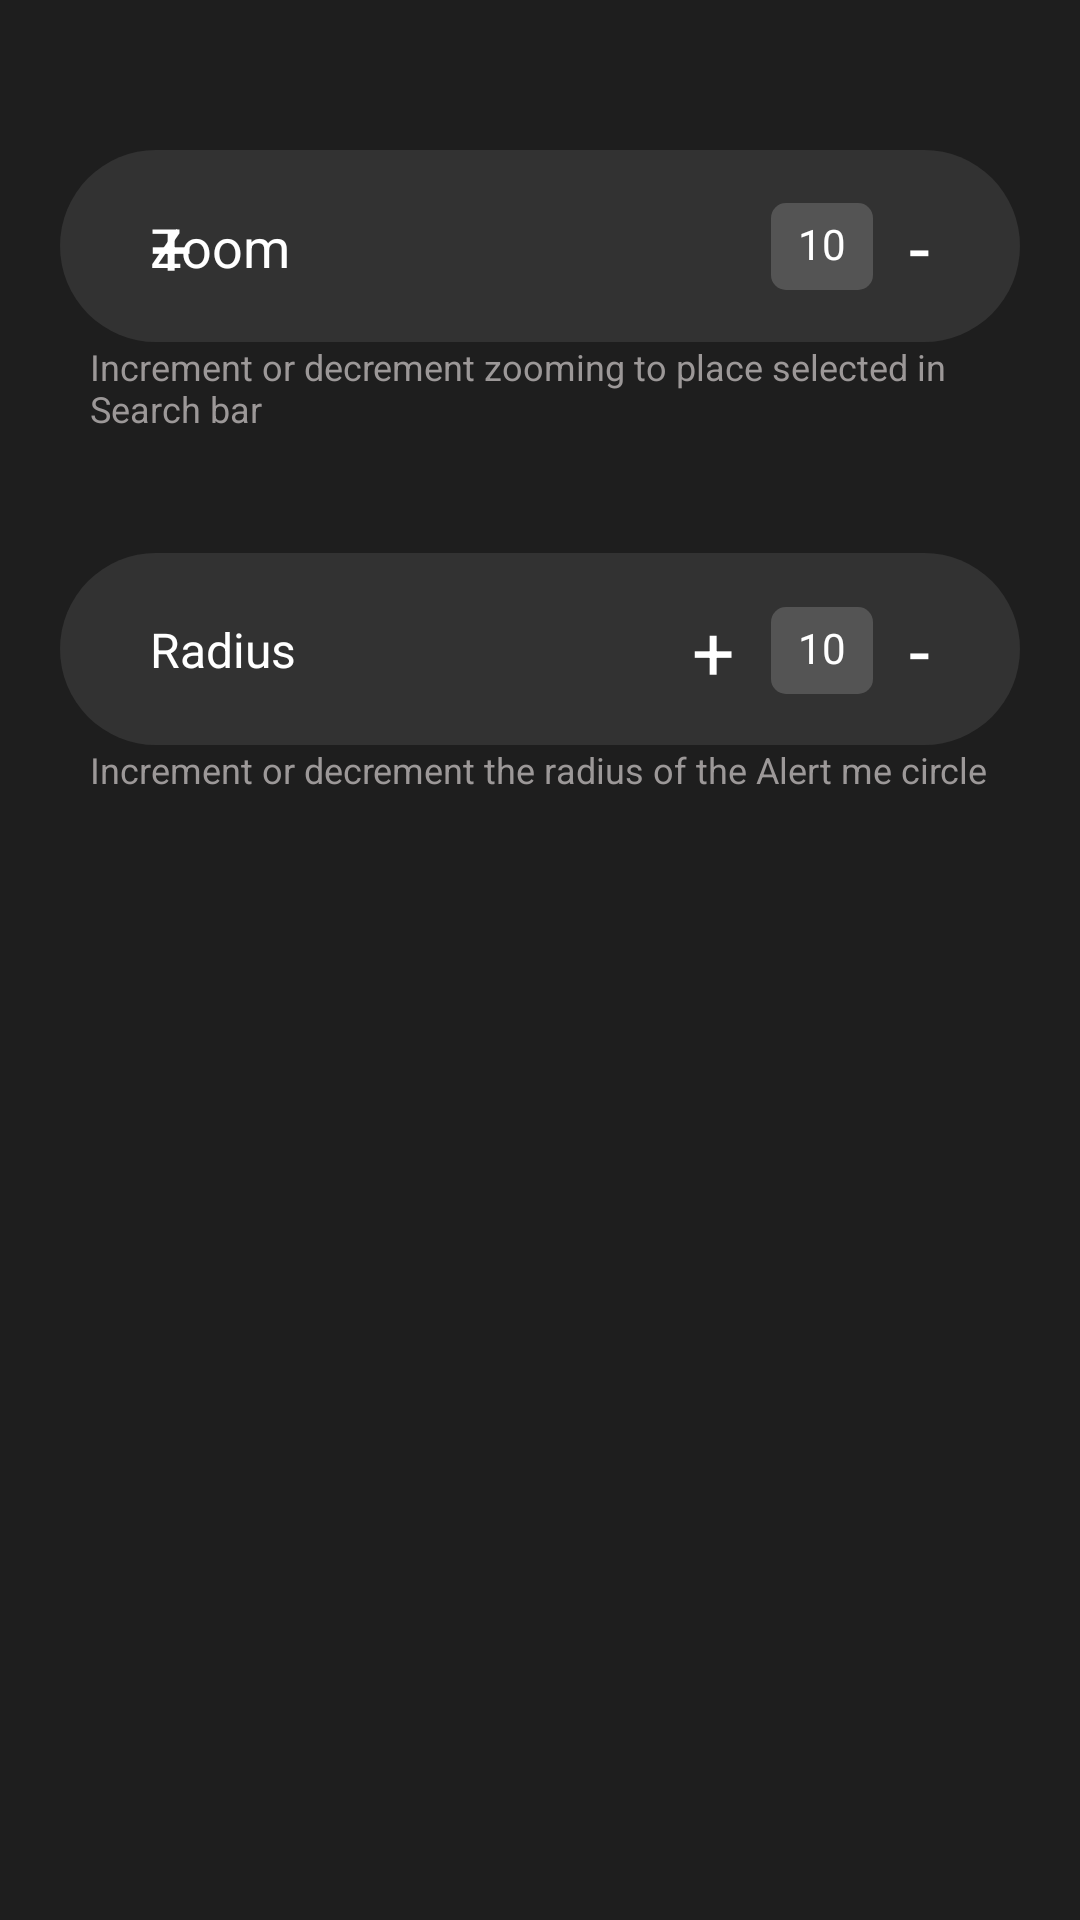

The Android layout XML behind this screen, and the referenced resources:
<!-- AndroidManifest.xml: application theme Theme.TrackForMe -->
<!-- res/layout/fragment_settings.xml -->
<?xml version="1.0" encoding="utf-8"?>
<androidx.constraintlayout.widget.ConstraintLayout xmlns:android="http://schemas.android.com/apk/res/android"
    xmlns:app="http://schemas.android.com/apk/res-auto"
    xmlns:tools="http://schemas.android.com/tools"
    android:layout_width="match_parent"
    android:layout_height="match_parent"
    android:background="#1E1E1E">

    <LinearLayout
        android:id="@+id/settings_container"
        android:layout_width="match_parent"
        android:layout_height="match_parent"
        android:orientation="vertical"
        android:paddingLeft="20dp"
        android:paddingTop="50dp"
        android:paddingRight="20dp">

        <androidx.constraintlayout.widget.ConstraintLayout
            android:id="@+id/zoom_container"
            android:layout_width="match_parent"
            android:layout_height="64dp"
            android:background="@drawable/setting_input_container"
            android:clipToPadding="false"
            android:minHeight="75sp"
            android:paddingLeft="30dp"
            android:paddingRight="30dp">

            <TextView
                android:id="@+id/textView"
                android:layout_width="wrap_content"
                android:layout_height="wrap_content"
                android:text="@string/zoom"
                android:textColor="#FFFFFF"
                android:textSize="18sp"
                app:layout_constraintBottom_toBottomOf="parent"
                app:layout_constraintStart_toStartOf="parent"
                app:layout_constraintTop_toTopOf="parent" />

            <TextView
                android:id="@+id/Zoom_in"
                android:layout_width="wrap_content"
                android:layout_height="wrap_content"
                android:layout_marginEnd="12dp"
                android:text="@string/zoom_in"
                android:textColor="#FFFFFF"
                android:textSize="25sp"
                app:layout_constraintBottom_toBottomOf="parent"
                app:layout_constraintEnd_toStartOf="@+id/Zoom_value"
                app:layout_constraintTop_toTopOf="parent" />

            <TextView
                android:id="@+id/Zoom_out"
                android:layout_width="wrap_content"
                android:layout_height="wrap_content"
                android:text="@string/zoom_out"
                android:textColor="#FFFFFF"
                android:textSize="25sp"
                app:layout_constraintBottom_toBottomOf="parent"
                app:layout_constraintEnd_toEndOf="parent"
                app:layout_constraintTop_toTopOf="parent" />

            <TextView
                android:id="@+id/zoom_value"
                android:layout_width="34dp"
                android:layout_height="29dp"
                android:layout_marginEnd="12dp"
                android:background="@drawable/setting_value_container"
                android:paddingTop="4dp"
                android:text="10"
                android:textAlignment="center"
                android:textColor="#FFFFFF"
                app:layout_constraintBottom_toBottomOf="parent"
                app:layout_constraintEnd_toStartOf="@+id/Zoom_out"
                app:layout_constraintTop_toTopOf="parent" />

        </androidx.constraintlayout.widget.ConstraintLayout>

        <TextView
            android:id="@+id/textView5"
            android:layout_width="match_parent"
            android:layout_height="wrap_content"
            android:layout_marginBottom="40dp"
            android:layout_marginStart="10dp"
            android:text="@string/zoom_description"
            android:textColor="#9C9898"
            android:textSize="12sp" />

        <androidx.constraintlayout.widget.ConstraintLayout
            android:layout_width="match_parent"
            android:layout_height="64dp"
            android:background="@drawable/setting_input_container"
            android:minHeight="75dp"
            android:paddingLeft="30dp"
            android:paddingRight="30dp">

            <TextView
                android:id="@+id/radius_in"
                android:layout_width="wrap_content"
                android:layout_height="wrap_content"
                android:layout_marginEnd="12dp"
                android:text="@string/zoom_in"
                android:textColor="#FFFFFF"
                android:textSize="25sp"
                app:layout_constraintBottom_toBottomOf="parent"
                app:layout_constraintEnd_toStartOf="@+id/radius_value"
                app:layout_constraintTop_toTopOf="parent"
                app:layout_constraintVertical_bias="0.511" />

            <TextView
                android:id="@+id/radius_value"
                android:layout_width="34dp"
                android:layout_height="29dp"
                android:layout_marginEnd="12dp"
                android:background="@drawable/setting_value_container"
                android:paddingTop="4dp"
                android:text="10"
                android:textAlignment="center"
                android:textColor="#FFFFFF"
                app:layout_constraintBottom_toBottomOf="parent"
                app:layout_constraintEnd_toStartOf="@+id/radius_out"
                app:layout_constraintTop_toTopOf="parent"
                app:layout_constraintVertical_bias="0.514" />

            <TextView
                android:id="@+id/radius_out"
                android:layout_width="wrap_content"
                android:layout_height="wrap_content"
                android:text="@string/zoom_out"
                android:textColor="#FFFFFF"
                android:textSize="25sp"
                app:layout_constraintBottom_toBottomOf="parent"
                app:layout_constraintEnd_toEndOf="parent"
                app:layout_constraintTop_toTopOf="parent" />

            <TextView
                android:id="@+id/textView6"
                android:layout_width="wrap_content"
                android:layout_height="wrap_content"
                android:text="@string/radius"
                android:textColor="#ffff"
                android:textSize="16sp"
                app:layout_constraintBottom_toBottomOf="parent"
                app:layout_constraintStart_toStartOf="parent"
                app:layout_constraintTop_toTopOf="parent" />

        </androidx.constraintlayout.widget.ConstraintLayout>

        <TextView
            android:id="@+id/textView7"
            android:layout_width="match_parent"
            android:layout_height="wrap_content"
            android:layout_marginStart="10dp"
            android:text="@string/radius_description"
            android:textColor="#9C9898"
            android:textSize="12sp" />

        <androidx.constraintlayout.widget.ConstraintLayout
            android:layout_width="match_parent"
            android:layout_height="64dp"
            android:visibility="gone"
            android:background="@drawable/setting_input_container"
            android:minHeight="75dp"
            android:paddingLeft="30dp"
            android:paddingRight="30dp">

            <TextView
                android:id="@+id/textView8"
                android:layout_width="wrap_content"
                android:layout_height="wrap_content"
                android:text="@string/notifications"
                android:textColor="#ffff"
                android:textSize="16sp"
                app:layout_constraintBottom_toBottomOf="parent"
                app:layout_constraintStart_toStartOf="parent"
                app:layout_constraintTop_toTopOf="parent" />

            <com.google.android.material.switchmaterial.SwitchMaterial
                android:id="@+id/notifications_switch"
                android:layout_width="wrap_content"
                android:layout_height="wrap_content"
                android:checked="true"
                android:minWidth="48dp"
                android:minHeight="48dp"

                android:text=""
                app:thumbTint="#E18A07"
                app:trackTint="#D9D9D9CC"
                app:layout_constraintBottom_toBottomOf="parent"
                app:layout_constraintEnd_toEndOf="parent"
                app:layout_constraintTop_toTopOf="parent"
                tools:checked="true" />
        </androidx.constraintlayout.widget.ConstraintLayout>
    </LinearLayout>
</androidx.constraintlayout.widget.ConstraintLayout>
<!-- resources referenced by this layout -->
<resources>
  <!-- drawable setting_input_container (drawable) -->
  <?xml version="1.0" encoding="UTF-8"?>
  <shape xmlns:android="http://schemas.android.com/apk/res/android">
      <solid android:color="#323232"/>
      <stroke android:width="0dp" android:color="#B1BCBE" />
      <corners android:radius="90dp"/>
      <padding android:left="0dp" android:top="0dp" android:right="0dp" android:bottom="0dp" />
  </shape>
  <!-- drawable setting_value_container (drawable) -->
  <?xml version="1.0" encoding="UTF-8"?>
  <shape xmlns:android="http://schemas.android.com/apk/res/android">
      <solid android:color="#33D9D9D9"/>
      <stroke android:width="0dp" android:color="#B1BCBE" />
      <corners android:radius="5dp"/>
      <padding android:left="0dp" android:top="0dp" android:right="0dp" android:bottom="0dp" />
  </shape>
  <string name="notifications">Notifications</string>
  <string name="radius">Radius</string>
  <string name="radius_description">Increment or decrement the radius of the Alert me circle</string>
  <string name="zoom">Zoom</string>
  <string name="zoom_description">Increment or decrement zooming to place selected in Search bar</string>
  <string name="zoom_in">+</string>
  <string name="zoom_out">-</string>
  <style name="Theme.TrackForMe" parent="Theme.MaterialComponents.DayNight.NoActionBar">
          
          <item name="colorPrimary">@color/yellow</item>
          <item name="colorPrimaryVariant">@color/grey</item>
          <item name="colorOnPrimary">@color/white</item>
          
          <item name="colorSecondary">@color/teal_200</item>
          <item name="colorSecondaryVariant">@color/teal_700</item>
          <item name="colorOnSecondary">@color/black</item>
          
          <item name="android:statusBarColor">?attr/colorPrimaryVariant</item>
          
          <item name="colorSurface">@color/grey</item>
      </style>
  <color name="yellow">#E18A07</color>
  <color name="grey">#222222</color>
  <color name="white">#FFFFFFFF</color>
  <color name="teal_200">#FF03DAC5</color>
  <color name="teal_700">#FF018786</color>
  <color name="black">#FF000000</color>
</resources>
